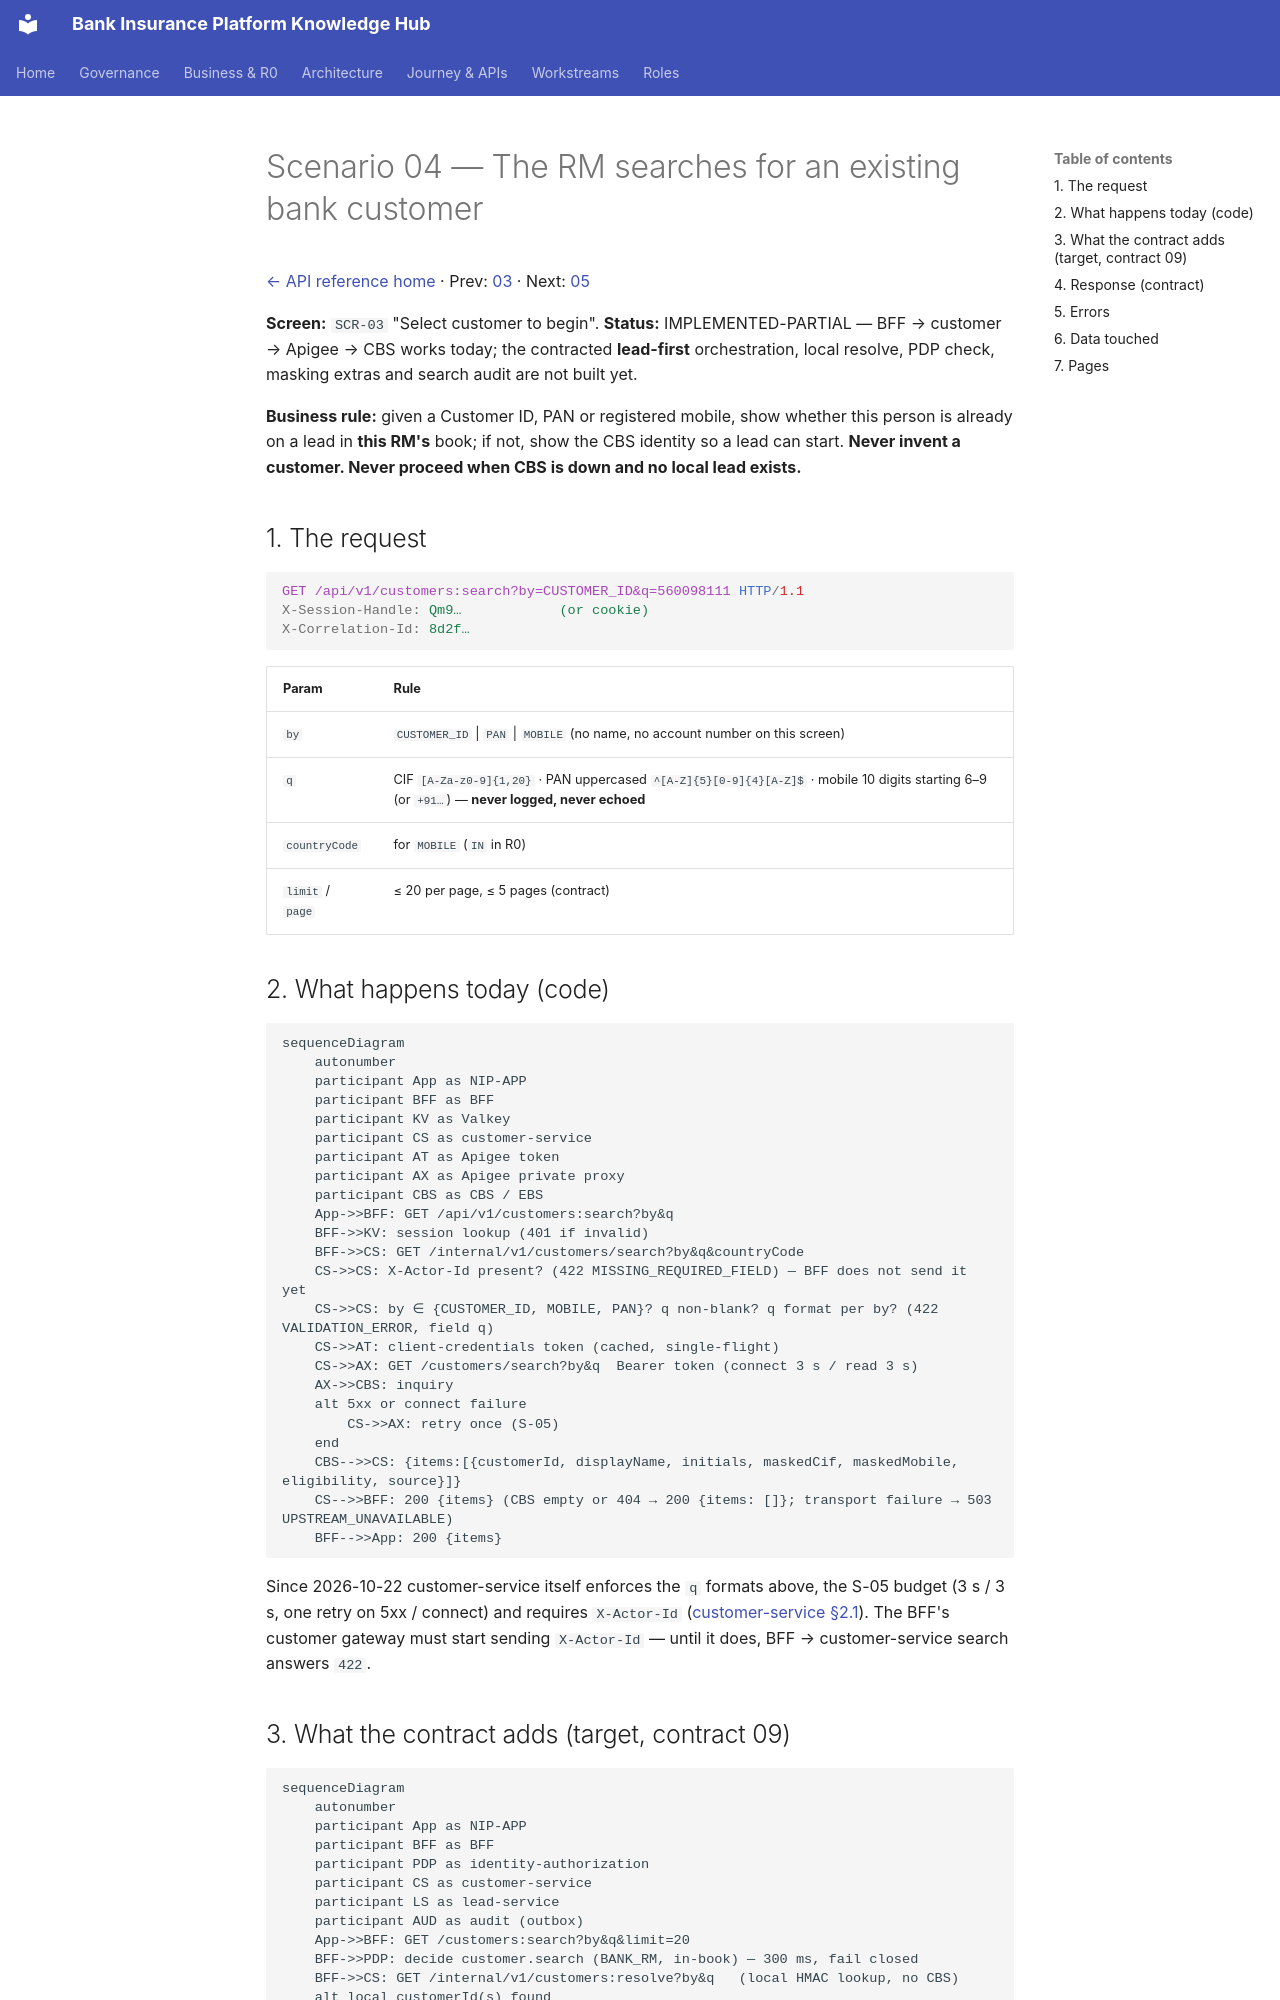

repository: Mahesh38/bank-insurance-platform · page: platform/api-reference/scenarios/04-customer-search/index.html · generator: mkdocs

# Scenario 04 — The RM searches for an existing bank customer

[← API reference home](../README.md) · Prev: [03](./03-session-lifecycle-and-logout.md) · Next: [05](./05-lead-creation-and-dedupe.md)

**Screen:** `SCR-03` "Select customer to begin". **Status:** IMPLEMENTED-PARTIAL — BFF → customer →
Apigee → CBS works today; the contracted **lead-first** orchestration, local resolve, PDP check,
masking extras and search audit are not built yet.

**Business rule:** given a Customer ID, PAN or registered mobile, show whether this person is
already on a lead in **this RM's** book; if not, show the CBS identity so a lead can start. **Never
invent a customer. Never proceed when CBS is down and no local lead exists.**

## 1. The request

```http
GET /api/v1/customers:search?by=CUSTOMER_ID&q=560098111 HTTP/1.1
X-Session-Handle: Qm9…            (or cookie)
X-Correlation-Id: 8d2f…
```

| Param | Rule |
|---|---|
| `by` | `CUSTOMER_ID` \| `PAN` \| `MOBILE` (no name, no account number on this screen) |
| `q` | CIF `[A-Za-z0-9]{1,20}` · PAN uppercased `^[A-Z]{5}[0-9]{4}[A-Z]$` · mobile 10 digits starting 6–9 (or `+91…`) — **never logged, never echoed** |
| `countryCode` | for `MOBILE` (`IN` in R0) |
| `limit` / `page` | ≤ 20 per page, ≤ 5 pages (contract) |

## 2. What happens today (code)

```mermaid
sequenceDiagram
    autonumber
    participant App as NIP-APP
    participant BFF as BFF
    participant KV as Valkey
    participant CS as customer-service
    participant AT as Apigee token
    participant AX as Apigee private proxy
    participant CBS as CBS / EBS
    App->>BFF: GET /api/v1/customers:search?by&q
    BFF->>KV: session lookup (401 if invalid)
    BFF->>CS: GET /internal/v1/customers/search?by&q&countryCode
    CS->>CS: X-Actor-Id present? (422 MISSING_REQUIRED_FIELD) — BFF does not send it yet
    CS->>CS: by ∈ {CUSTOMER_ID, MOBILE, PAN}? q non-blank? q format per by? (422 VALIDATION_ERROR, field q)
    CS->>AT: client-credentials token (cached, single-flight)
    CS->>AX: GET /customers/search?by&q  Bearer token (connect 3 s / read 3 s)
    AX->>CBS: inquiry
    alt 5xx or connect failure
        CS->>AX: retry once (S-05)
    end
    CBS-->>CS: {items:[{customerId, displayName, initials, maskedCif, maskedMobile, eligibility, source}]}
    CS-->>BFF: 200 {items} (CBS empty or 404 → 200 {items: []}; transport failure → 503 UPSTREAM_UNAVAILABLE)
    BFF-->>App: 200 {items}
```

Since 2026-10-22 customer-service itself enforces the `q` formats above, the S-05 budget
(3 s / 3 s, one retry on 5xx / connect) and requires `X-Actor-Id`
([customer-service §2.1](../services/customer-service.md#21-get-internalv1customerssearch)).
The BFF's customer gateway must start sending `X-Actor-Id` — until it does, BFF → customer-service
search answers `422`.
